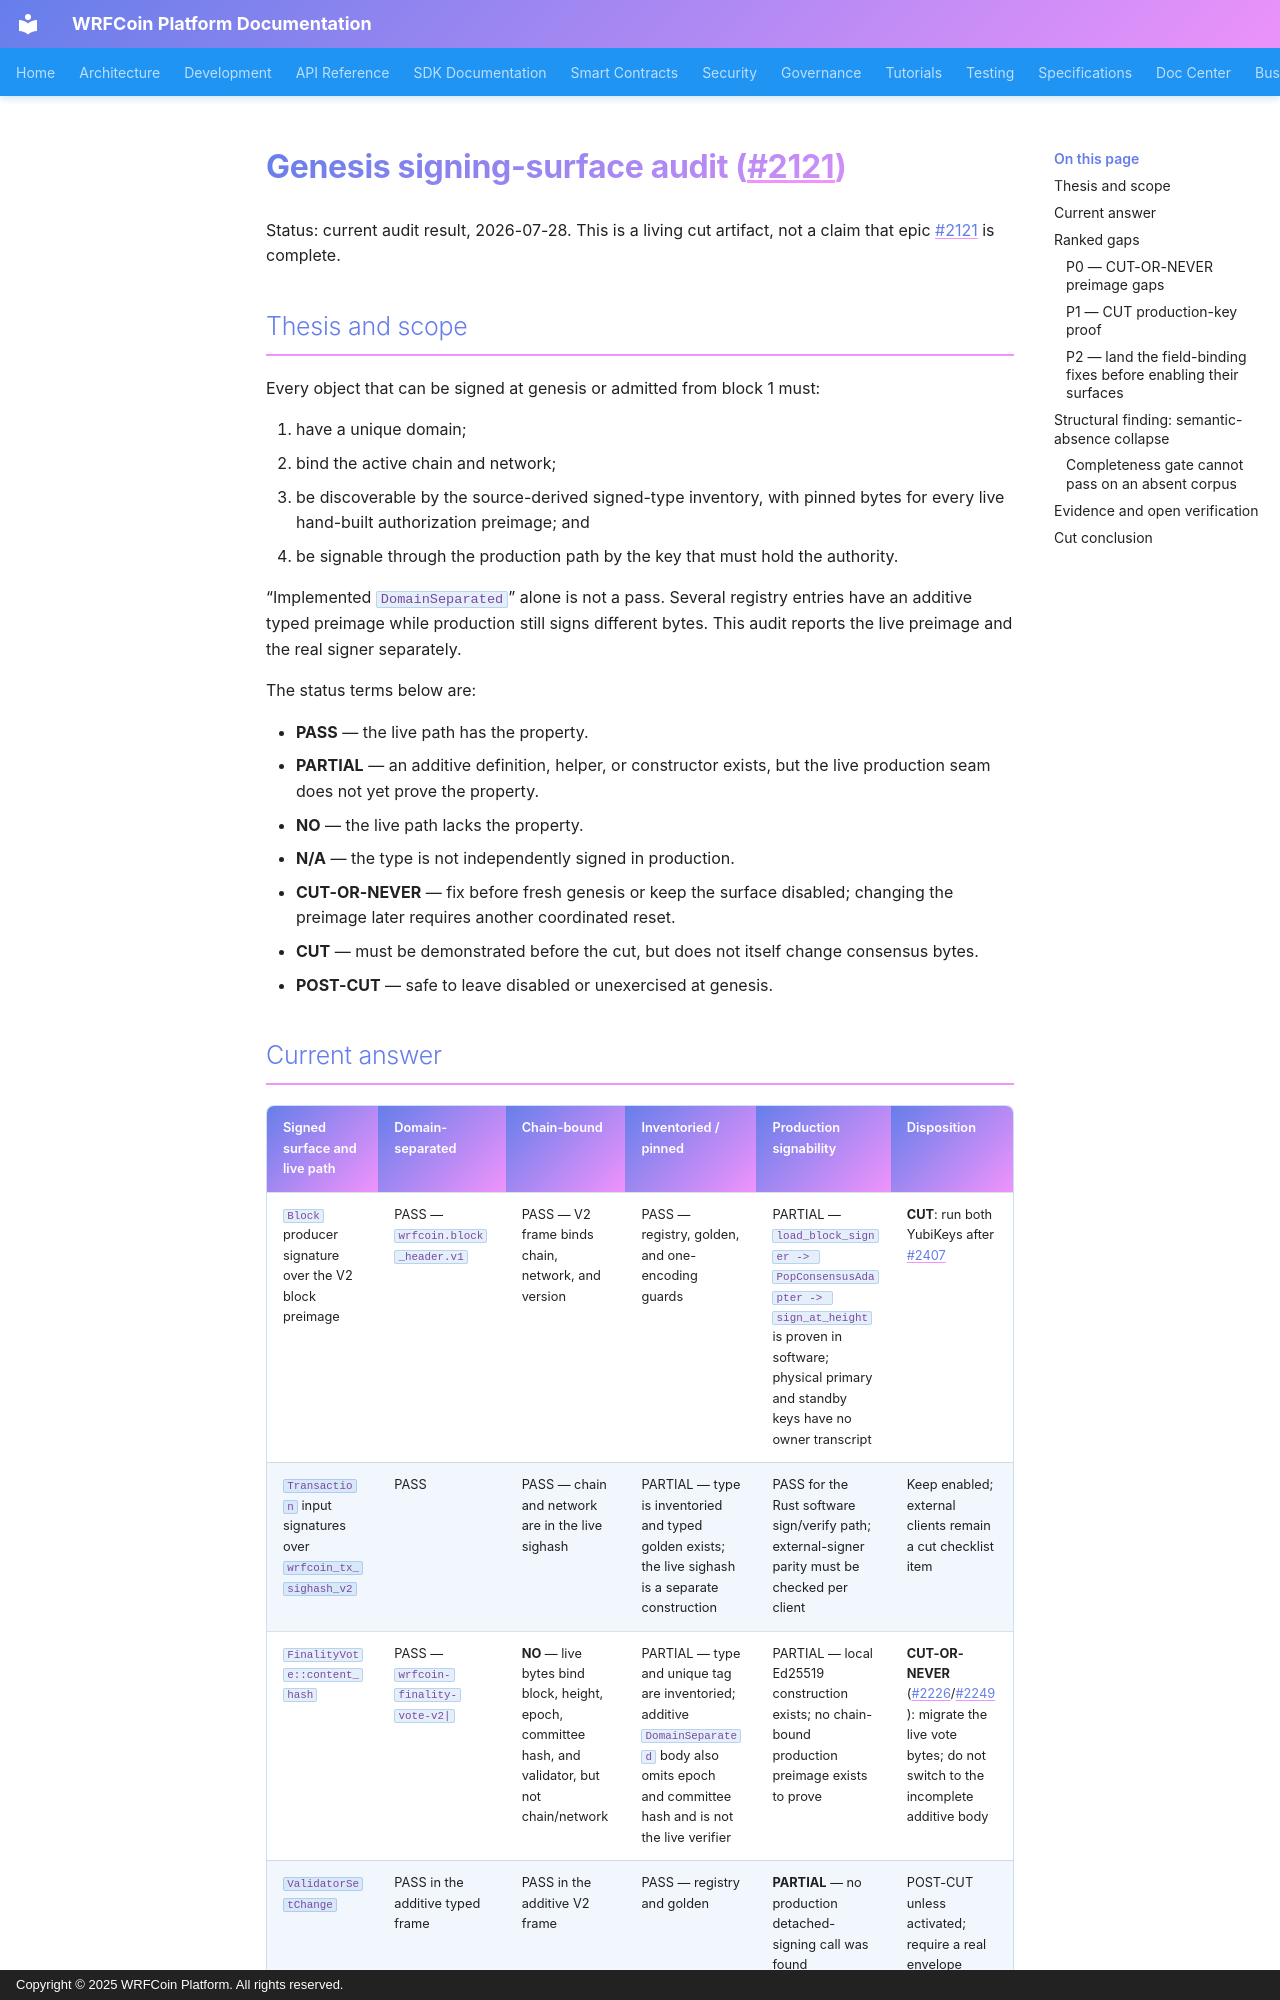

repository: wrfcoin/core4 · page: security/GENESIS_SIGNING_SURFACE_AUDIT_2121/index.html · generator: mkdocs · copyright: Copyright © 2025 WRFCoin Platform. All rights reserved.

# Genesis signing-surface audit (#2121)

Status: current audit result, 2026-07-28. This is a living cut artifact, not a
claim that epic #2121 is complete.

## Thesis and scope

Every object that can be signed at genesis or admitted from block 1 must:

1. have a unique domain;
2. bind the active chain and network;
3. be discoverable by the source-derived signed-type inventory, with pinned
   bytes for every live hand-built authorization preimage; and
4. be signable through the production path by the key that must hold the
   authority.

“Implemented `DomainSeparated`” alone is not a pass. Several registry entries
have an additive typed preimage while production still signs different bytes.
This audit reports the live preimage and the real signer separately.

The status terms below are:

- **PASS** — the live path has the property.
- **PARTIAL** — an additive definition, helper, or constructor exists, but the
  live production seam does not yet prove the property.
- **NO** — the live path lacks the property.
- **N/A** — the type is not independently signed in production.
- **CUT-OR-NEVER** — fix before fresh genesis or keep the surface disabled;
  changing the preimage later requires another coordinated reset.
- **CUT** — must be demonstrated before the cut, but does not itself change
  consensus bytes.
- **POST-CUT** — safe to leave disabled or unexercised at genesis.
